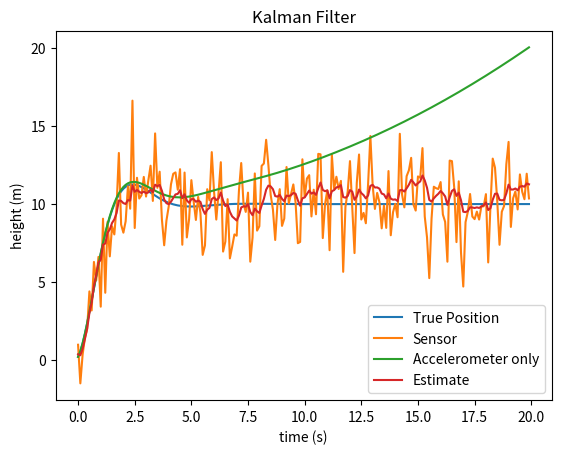
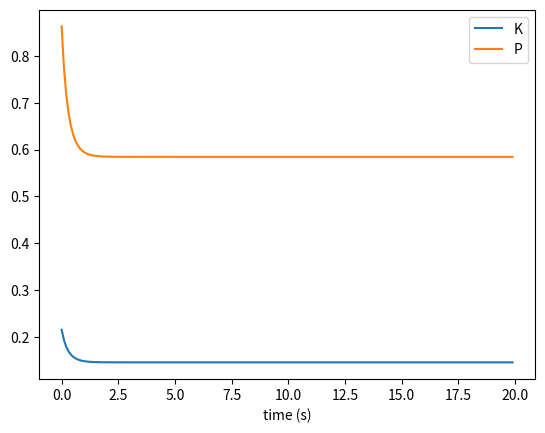

The matplotlib source for these figures, in order:
import matplotlib.pyplot as plt
import numpy as np

dt = 0.1
steps = 200
target = 10.0
position = 0.0
velocity = 0.0
Kp = 2.0
Kd = 1.5
filter_velocity = 0.0
Q = 0.1
R = 4.0
Ks = np.zeros(steps)
accel_bias = 0.05
accel_velocity = 0.0
accel_position = 0.0
accel_positions = np.zeros(steps)

times = np.zeros(steps)
true_positions = np.zeros(steps)
measurements = np.zeros(steps)
predictions = np.zeros(steps)
estimates = np.zeros(steps)
estimate = 0.0
P = 1.0
Ps = np.zeros(steps)

for i in range(steps):
    error = target - position
    acceleration = Kp * error - Kd * velocity
    velocity += acceleration * dt
    position += velocity * dt
    sensed_acceleration = acceleration + accel_bias
    accel_velocity += sensed_acceleration * dt
    accel_position += accel_velocity * dt
    accel_positions[i] = accel_position
    times[i] = i * dt
    true_positions[i] = position
    measurement = position + np.random.normal(0, 2)
    measurements[i] = measurement
    filter_velocity += sensed_acceleration * dt
    prediction = estimate + filter_velocity * dt
    P = P + Q
    K = P / (P + R)
    estimate = prediction + K * (measurement - prediction)
    P = (1 - K) * P
    Ks[i] = K
    Ps[i] = P
    predictions[i] = prediction
    estimates[i] = estimate

print("GPS   RMSE:", np.sqrt(np.mean((measurements - true_positions)**2)))
print("Accel RMSE:", np.sqrt(np.mean((accel_positions - true_positions)**2)))
print("Fused RMSE:", np.sqrt(np.mean((estimates - true_positions)**2)))

plt.plot(times, true_positions, label='True Position')
plt.plot(times, measurements, label='Sensor')
plt.plot(times, accel_positions, label='Accelerometer only')
#plt.plot(times, predictions, label='Physics Prediction')
plt.plot(times, estimates, label='Estimate')
plt.xlabel("time (s)")
plt.ylabel("height (m)")
plt.title("Kalman Filter")
plt.legend()
plt.savefig("plot.png")
plt.figure()
plt.plot(times, Ks, label='K')
plt.plot(times, Ps, label='P')
plt.xlabel("time (s)")
plt.legend()
plt.savefig("gain.png")
plt.show()    
